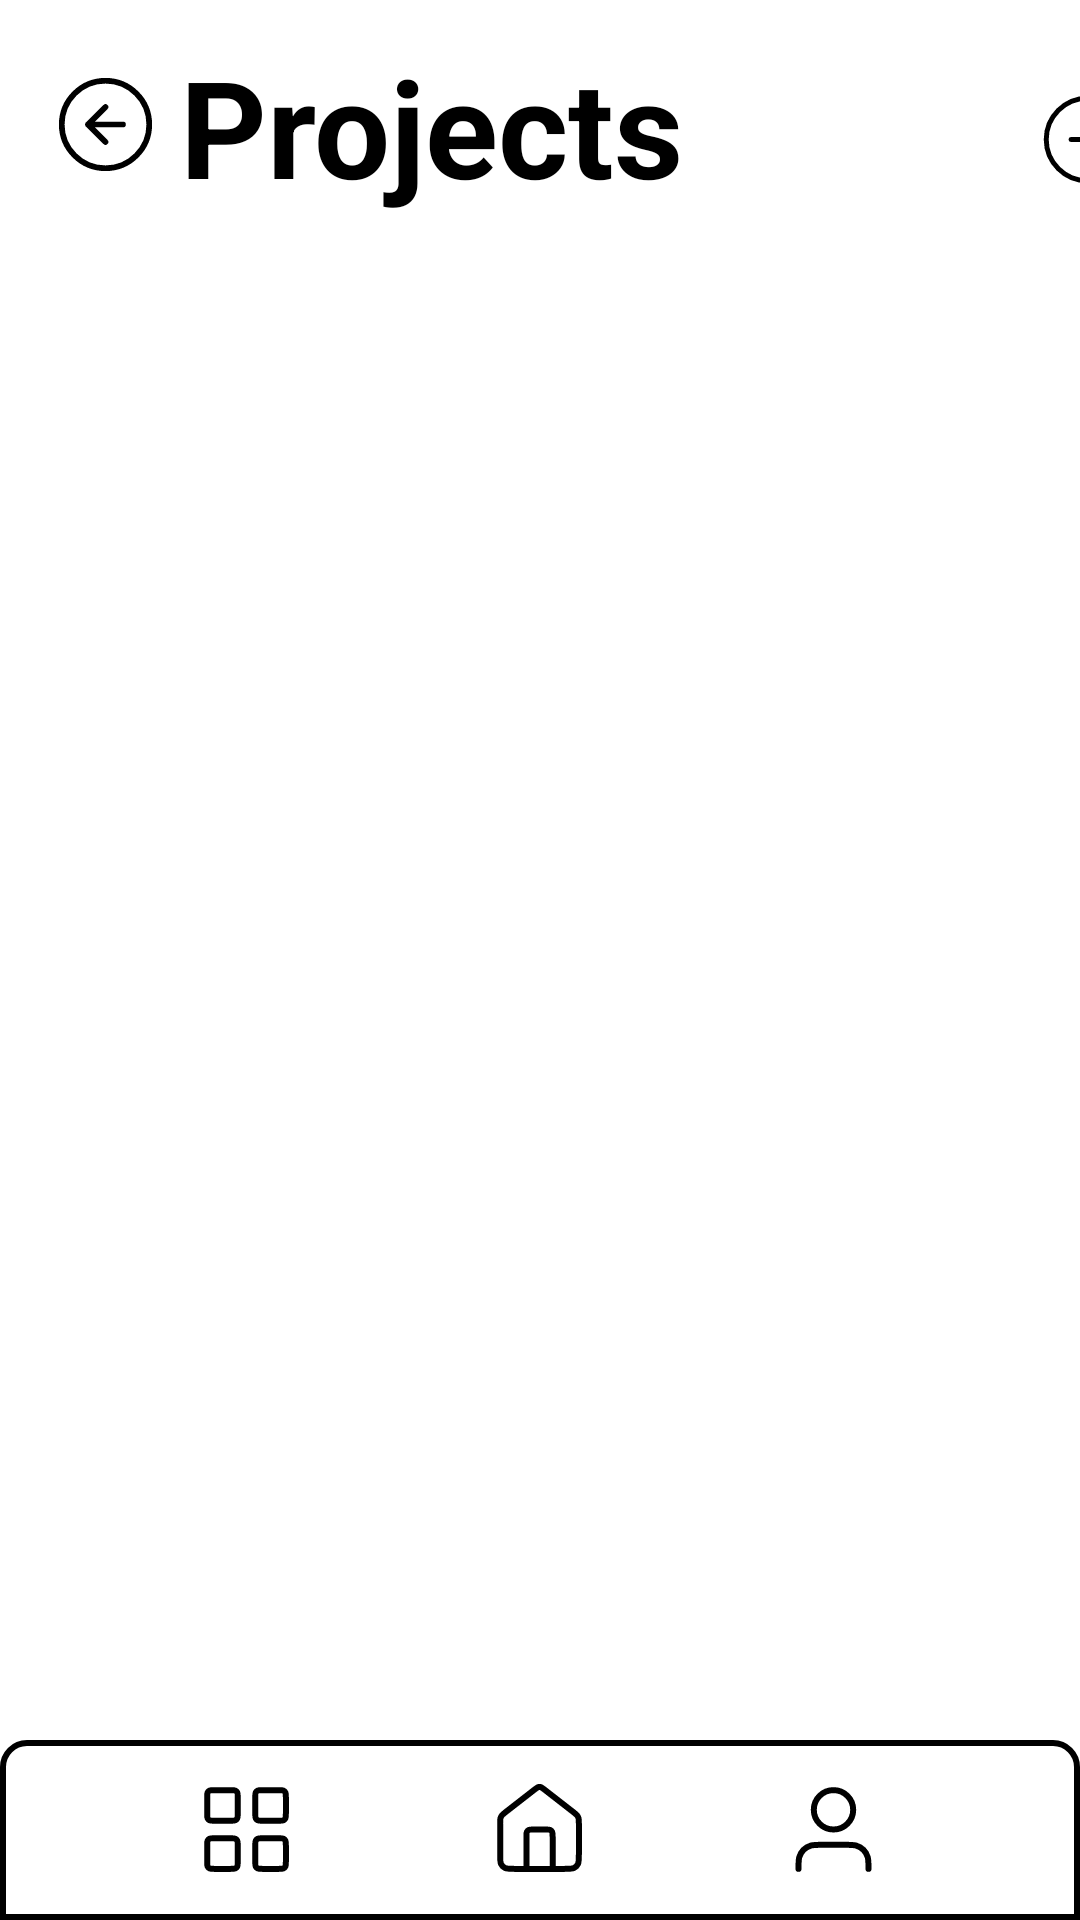

Write the Android layout XML for this screen, with the resource values it uses.
<!-- AndroidManifest.xml: application theme Theme.TaskMaster -->
<!-- res/layout/projects.xml -->
<?xml version="1.0" encoding="utf-8"?>
<androidx.constraintlayout.widget.ConstraintLayout xmlns:android="http://schemas.android.com/apk/res/android"
    xmlns:app="http://schemas.android.com/apk/res-auto"
    xmlns:tools="http://schemas.android.com/tools"
    android:layout_width="match_parent"
    android:layout_height="match_parent">

    <ImageButton
        android:id="@+id/buttonBack"
        android:layout_width="38dp"
        android:layout_height="35dp"
        android:layout_marginStart="16dp"
        android:layout_marginTop="24dp"
        android:background="?attr/selectableItemBackgroundBorderless"
        android:src="@drawable/backbutton"
        app:layout_constraintStart_toStartOf="parent"
        app:layout_constraintTop_toTopOf="parent" />

    <TextView
        android:id="@+id/title"
        android:layout_width="wrap_content"
        android:layout_height="wrap_content"
        android:layout_marginStart="60dp"
        android:layout_marginTop="12dp"
        android:text="@string/projects"
        android:textColor="#000"
        android:textSize="45sp"
        android:textStyle="bold"
        app:layout_constraintStart_toStartOf="parent"
        app:layout_constraintTop_toTopOf="parent" />

    <ImageButton
        android:id="@+id/buttonAdd"
        android:layout_width="37dp"
        android:layout_height="33dp"
        android:layout_marginStart="344dp"
        android:layout_marginTop="30dp"
        android:background="?attr/selectableItemBackgroundBorderless"
        android:src="@drawable/add"
        app:layout_constraintStart_toStartOf="parent"
        app:layout_constraintTop_toTopOf="parent" />

    <androidx.recyclerview.widget.RecyclerView
        android:id="@+id/recyclerView"
        android:layout_width="408dp"
        android:layout_height="640dp"
        android:layout_marginTop="16dp"
        android:layout_marginBottom="16dp"
        app:layout_constraintBottom_toTopOf="@id/bottom"
        app:layout_constraintEnd_toEndOf="parent"
        app:layout_constraintHorizontal_bias="0"
        app:layout_constraintStart_toStartOf="parent"
        app:layout_constraintTop_toBottomOf="@id/buttonBack"
        app:layout_constraintVertical_bias="0" />

    <include
        android:id="@+id/bottom"
        layout="@layout/bottom_navigation"
        android:layout_width="match_parent"
        android:layout_height="60dp"
        app:layout_constraintBottom_toBottomOf="parent"
        app:layout_constraintStart_toStartOf="parent"
        app:layout_constraintEnd_toEndOf="parent" />

</androidx.constraintlayout.widget.ConstraintLayout>
<!-- res/layout/bottom_navigation.xml (included above) -->
<LinearLayout
    xmlns:android="http://schemas.android.com/apk/res/android"
    android:layout_width="match_parent"
    android:layout_height="60sp"
    android:padding="2dp"
    android:layout_marginStart="0dp"
    android:layout_marginEnd="0dp"
    android:layout_gravity="bottom"
    android:background="@drawable/border_background"
    android:orientation="horizontal"
    android:gravity="center_vertical">

    <ImageView
        android:id="@+id/projects"
        android:layout_width="0dp"
        android:layout_height="wrap_content"
        android:src="@drawable/grid_01"
        android:layout_marginStart="32dp"
        android:layout_marginEnd="16dp"
        android:layout_weight="1"/>

    <ImageView
        android:id="@+id/home"
        android:layout_width="wrap_content"
        android:layout_height="wrap_content"
        android:src="@drawable/home_02"
        android:layout_marginStart="16dp"
        android:layout_marginEnd="16dp"/>

    <ImageView
        android:id="@+id/profile"
        android:layout_width="0dp"
        android:layout_height="wrap_content"
        android:src="@drawable/user_01"
        android:layout_marginStart="16dp"
        android:layout_marginEnd="32dp"
        android:layout_weight="1"/>

</LinearLayout>
<!-- resources referenced by this layout -->
<resources>
  <!-- drawable add (drawable) -->
  <vector xmlns:android="http://schemas.android.com/apk/res/android"
      android:width="40dp"
      android:height="40dp"
      android:viewportWidth="40"
      android:viewportHeight="40">
    <path
        android:pathData="M20,13.333V26.667M13.333,20H26.667M36.667,20C36.667,29.205 29.205,36.667 20,36.667C10.795,36.667 3.333,29.205 3.333,20C3.333,10.795 10.795,3.333 20,3.333C29.205,3.333 36.667,10.795 36.667,20Z"
        android:strokeLineJoin="round"
        android:strokeWidth="2"
        android:fillColor="#00000000"
        android:strokeColor="#000000"
        android:strokeLineCap="round"/>
  </vector>
  <!-- drawable backbutton (drawable) -->
  <vector xmlns:android="http://schemas.android.com/apk/res/android"
      android:width="37dp"
      android:height="37dp"
      android:viewportWidth="37"
      android:viewportHeight="37">
    <path
        android:pathData="M18.5,12.333L12.333,18.5M12.333,18.5L18.5,24.667M12.333,18.5H24.667M33.917,18.5C33.917,27.014 27.014,33.917 18.5,33.917C9.986,33.917 3.083,27.014 3.083,18.5C3.083,9.986 9.986,3.083 18.5,3.083C27.014,3.083 33.917,9.986 33.917,18.5Z"
        android:strokeLineJoin="round"
        android:strokeWidth="2"
        android:fillColor="#00000000"
        android:strokeColor="#000000"
        android:strokeLineCap="round"/>
  </vector>
  <!-- drawable border_background (drawable) -->
  <shape xmlns:android="http://schemas.android.com/apk/res/android"
      android:shape="rectangle">
  
      <corners
          android:topLeftRadius="8dp"
          android:topRightRadius="8dp"
          android:bottomLeftRadius="0dp"
          android:bottomRightRadius="0dp" />
  
      <stroke
          android:width="2dp"
          android:color="@android:color/black" />
  </shape>
  <!-- drawable user_01 (drawable) -->
  <vector xmlns:android="http://schemas.android.com/apk/res/android"
      android:width="35dp"
      android:height="35dp"
      android:viewportWidth="35"
      android:viewportHeight="35">
    <path
        android:pathData="M29.167,30.625C29.167,28.59 29.167,27.572 28.916,26.744C28.35,24.88 26.891,23.421 25.027,22.855C24.199,22.604 23.181,22.604 21.146,22.604H13.854C11.819,22.604 10.801,22.604 9.973,22.855C8.109,23.421 6.65,24.88 6.085,26.744C5.833,27.572 5.833,28.59 5.833,30.625M24.063,10.938C24.063,14.562 21.124,17.5 17.5,17.5C13.876,17.5 10.938,14.562 10.938,10.938C10.938,7.313 13.876,4.375 17.5,4.375C21.124,4.375 24.063,7.313 24.063,10.938Z"
        android:strokeLineJoin="round"
        android:strokeWidth="2"
        android:fillColor="#00000000"
        android:strokeColor="#000000"
        android:strokeLineCap="round"/>
  </vector>
  <string name="projects">Projects</string>
</resources>
